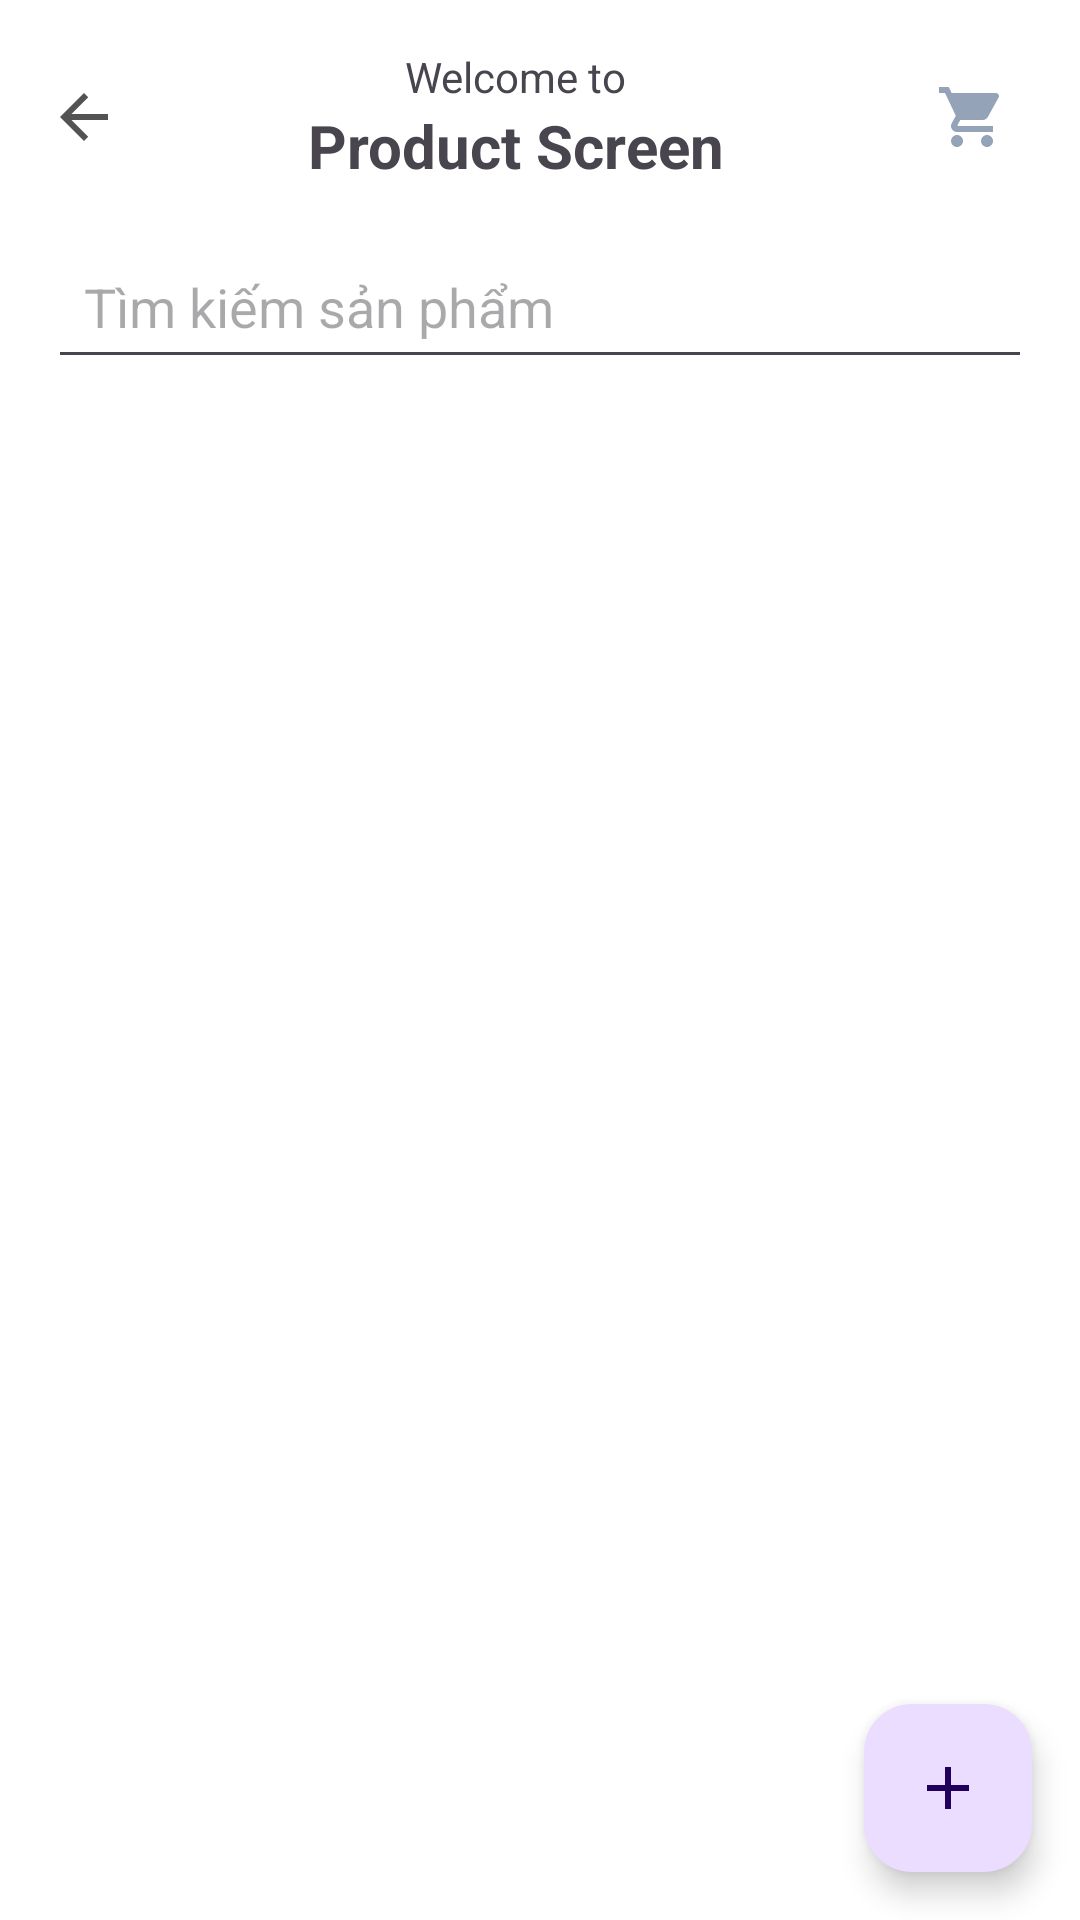

Android layout source for this screen:
<!-- AndroidManifest.xml: application theme Theme.Asm_and103_ph63816 -->
<!-- res/layout/product_activity.xml -->
<?xml version="1.0" encoding="utf-8"?>
<RelativeLayout xmlns:android="http://schemas.android.com/apk/res/android"
    xmlns:tools="http://schemas.android.com/tools"
    android:id="@+id/main"
    android:layout_width="match_parent"
    android:layout_height="match_parent"
    android:background="@color/white"
    tools:context=".ui.ProductActivity">

    <LinearLayout
        android:layout_width="match_parent"
        android:layout_height="match_parent"
        android:orientation="vertical">

        <LinearLayout
            android:layout_width="match_parent"
            android:layout_height="wrap_content"
            android:layout_margin="16dp"
            android:gravity="center_vertical"
            android:orientation="horizontal">

            <ImageView
                android:id="@+id/imgBack"
                android:layout_width="wrap_content"
                android:layout_height="wrap_content"
                android:src="@drawable/ic_back" />

            <LinearLayout
                android:layout_width="0dp"
                android:layout_height="wrap_content"
                android:layout_weight="1"
                android:gravity="center"
                android:orientation="vertical">

                <TextView
                    android:layout_width="wrap_content"
                    android:layout_height="wrap_content"
                    android:text="Welcome to" />

                <TextView
                    android:layout_width="wrap_content"
                    android:layout_height="wrap_content"
                    android:text="Product Screen"
                    android:textColor="@color/color_default"
                    android:textSize="20sp"
                    android:textStyle="bold" />
            </LinearLayout>

            <ImageView
                android:id="@+id/imgCart"
                android:layout_width="40dp"
                android:layout_height="40dp"
                android:padding="8dp"
                android:src="@drawable/ic_cart" />

        </LinearLayout>

        <EditText
            android:id="@+id/edtSearch"
            android:layout_width="match_parent"
            android:layout_height="wrap_content"
            android:layout_marginHorizontal="16dp"
            android:layout_marginBottom="16dp"
            android:hint="Tìm kiếm sản phẩm"
            android:imeOptions="actionSearch"
            android:padding="12dp" />

        <androidx.recyclerview.widget.RecyclerView
            android:id="@+id/recyleView"
            android:layout_width="match_parent"
            android:layout_height="0dp"
            android:layout_weight="1" />

    </LinearLayout>

    <com.google.android.material.floatingactionbutton.FloatingActionButton
        android:id="@+id/fabAddProduct"
        android:layout_width="wrap_content"
        android:layout_height="wrap_content"
        android:layout_alignParentEnd="true"
        android:layout_alignParentBottom="true"
        android:layout_margin="16dp"
        android:src="@drawable/ic_add" />

</RelativeLayout>
<!-- resources referenced by this layout -->
<resources>
  <!-- drawable ic_add (drawable) -->
  <vector xmlns:android="http://schemas.android.com/apk/res/android" android:height="24dp" android:tint="#535353" android:viewportHeight="24" android:viewportWidth="24" android:width="24dp">
        
      <path android:fillColor="@android:color/white" android:pathData="M19,13h-6v6h-2v-6H5v-2h6V5h2v6h6v2z"/>
      
  </vector>
  <!-- drawable ic_back (drawable) -->
  <vector xmlns:android="http://schemas.android.com/apk/res/android" android:autoMirrored="true" android:height="24dp" android:tint="#535353" android:viewportHeight="24" android:viewportWidth="24" android:width="24dp">
        
      <path android:fillColor="@android:color/white" android:pathData="M20,11H7.83l5.59,-5.59L12,4l-8,8 8,8 1.41,-1.41L7.83,13H20v-2z"/>
      
  </vector>
  <!-- drawable ic_cart (drawable) -->
  <vector xmlns:android="http://schemas.android.com/apk/res/android"
      android:width="24dp"
      android:height="24dp"
      android:tint="#94A3B8"
      android:viewportWidth="24"
      android:viewportHeight="24">
  
      <path
          android:fillColor="@android:color/white"
          android:pathData="M7,18c-1.1,0 -1.99,0.9 -1.99,2S5.9,22 7,22s2,-0.9 2,-2 -0.9,-2 -2,-2zM1,2v2h2l3.6,7.59 -1.35,2.45c-0.16,0.28 -0.25,0.61 -0.25,0.96 0,1.1 0.9,2 2,2h12v-2L7.42,15c-0.14,0 -0.25,-0.11 -0.25,-0.25l0.03,-0.12 0.9,-1.63h7.45c0.75,0 1.41,-0.41 1.75,-1.03l3.58,-6.49c0.08,-0.14 0.12,-0.31 0.12,-0.48 0,-0.55 -0.45,-1 -1,-1L5.21,4l-0.94,-2L1,2zM17,18c-1.1,0 -1.99,0.9 -1.99,2s0.89,2 1.99,2 2,-0.9 2,-2 -0.9,-2 -2,-2z" />
  
  </vector>
  <style name="Theme.Asm_and103_ph63816" parent="Base.Theme.Asm_and103_ph63816" />
  <style name="Base.Theme.Asm_and103_ph63816" parent="Theme.Material3.DayNight.NoActionBar">
          
          
      </style>
  <!-- not gathered from this repository: default colours our renderer supplied (Android Studio template values) -->
  <color name="white">#FFFFFFFF</color>
</resources>
